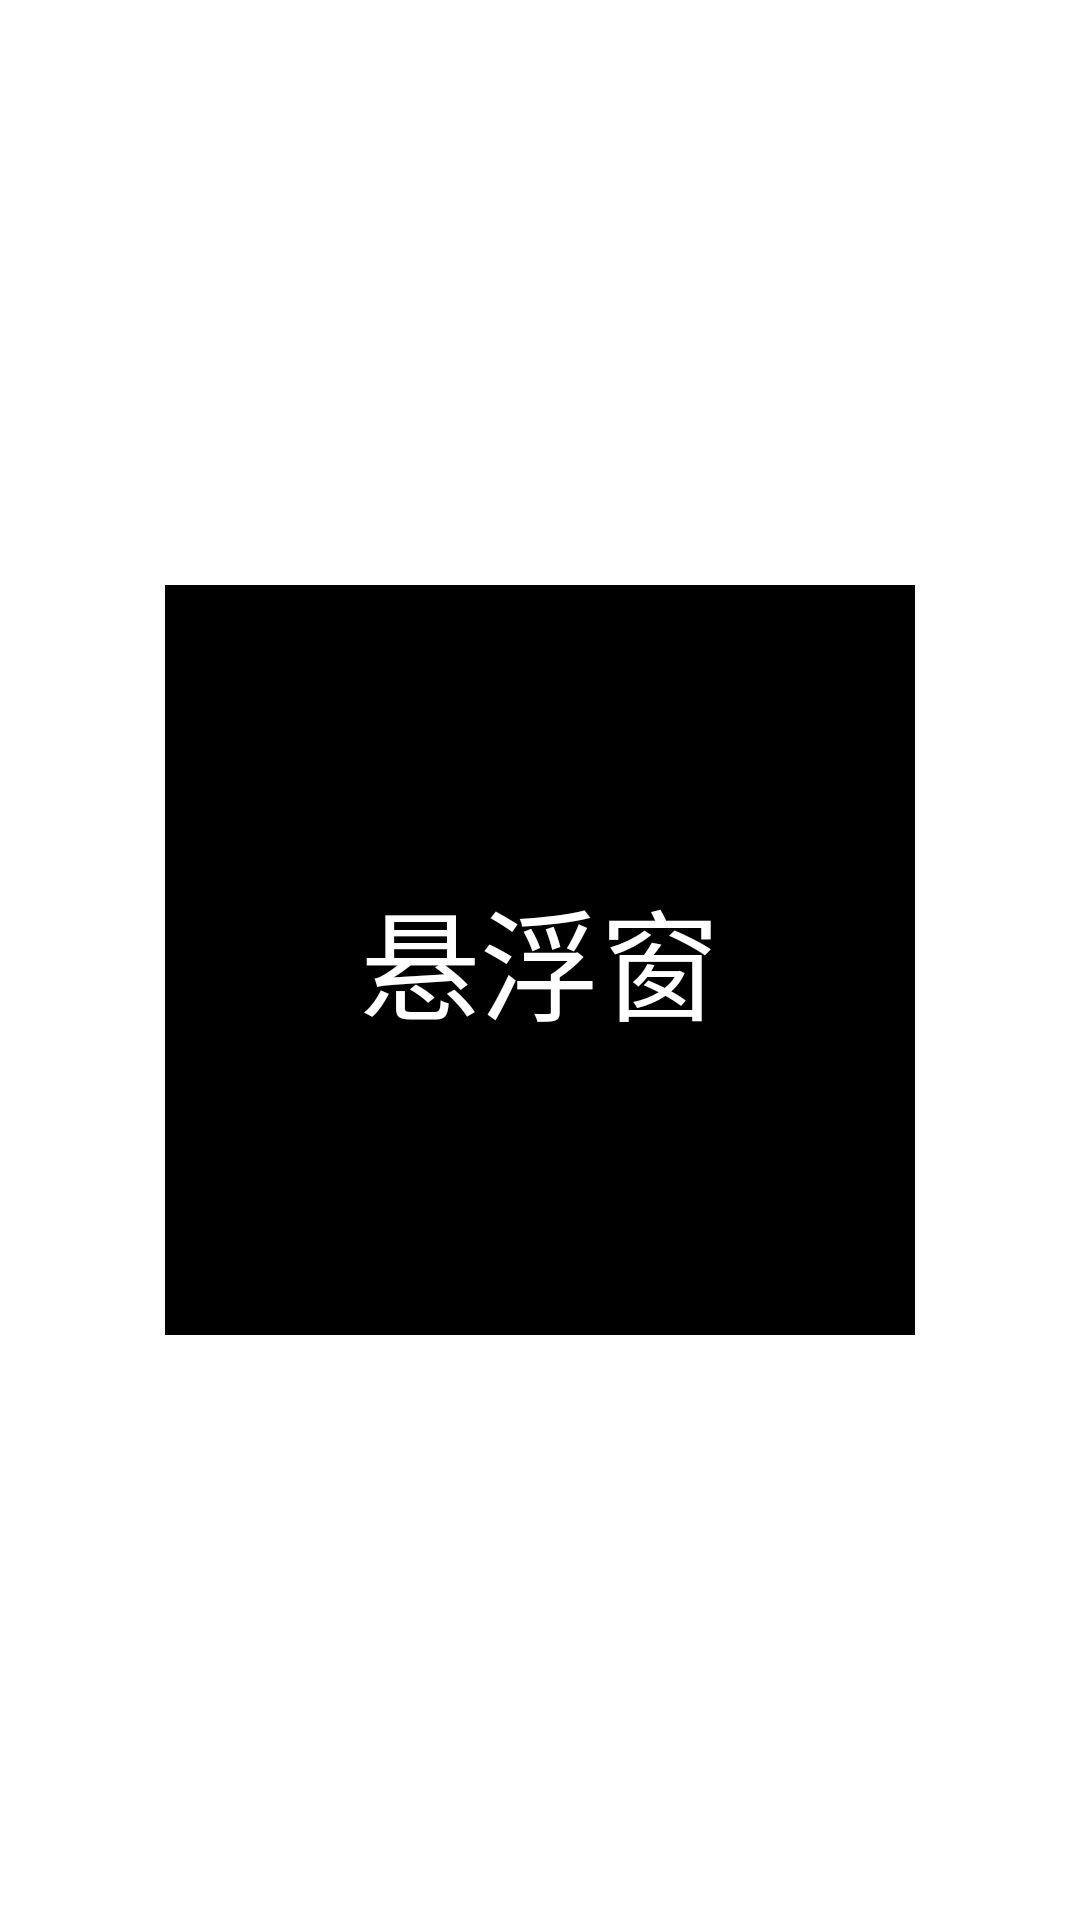

Produce the Android XML layout that renders to this screen, including the resource entries it uses.
<!-- AndroidManifest.xml: application theme Theme.RealCool -->
<!-- res/layout/activity_main.xml -->
<?xml version="1.0" encoding="utf-8"?>
<androidx.constraintlayout.widget.ConstraintLayout xmlns:android="http://schemas.android.com/apk/res/android"
    xmlns:app="http://schemas.android.com/apk/res-auto"
    xmlns:tools="http://schemas.android.com/tools"
    android:layout_width="match_parent"
    android:layout_height="match_parent"
    tools:context=".MainActivity">
    <TextView
        app:layout_constraintStart_toStartOf="parent"
        app:layout_constraintEnd_toEndOf="parent"
        app:layout_constraintBottom_toBottomOf="parent"
        android:id="@+id/rc_start"
        app:layout_constraintTop_toTopOf="parent"
        android:background="#000"
        android:textColor="#fff"
        android:text="悬浮窗"
        android:textSize="40dp"
        android:gravity="center"
        android:layout_width="250dp"
        android:layout_height="250dp" />
</androidx.constraintlayout.widget.ConstraintLayout>
<!-- resources referenced by this layout -->
<resources>
  <style name="Theme.RealCool" parent="Theme.MaterialComponents.DayNight.DarkActionBar">
          
          <item name="colorPrimary">@color/purple_500</item>
          <item name="colorPrimaryVariant">@color/purple_700</item>
          <item name="colorOnPrimary">@color/white</item>
          
          <item name="colorSecondary">@color/teal_200</item>
          <item name="colorSecondaryVariant">@color/teal_700</item>
          <item name="colorOnSecondary">@color/black</item>
          
          <item name="android:statusBarColor" tools:targetApi="l">?attr/colorPrimaryVariant</item>
          
      </style>
  <!-- not gathered from this repository: default colours our renderer supplied (Android Studio template values) -->
  <color name="purple_500">#FF6200EE</color>
  <color name="purple_700">#FF3700B3</color>
  <color name="teal_200">#FF03DAC5</color>
  <color name="teal_700">#FF018786</color>
  <color name="black">#FF000000</color>
  <color name="white">#FFFFFFFF</color>
</resources>
